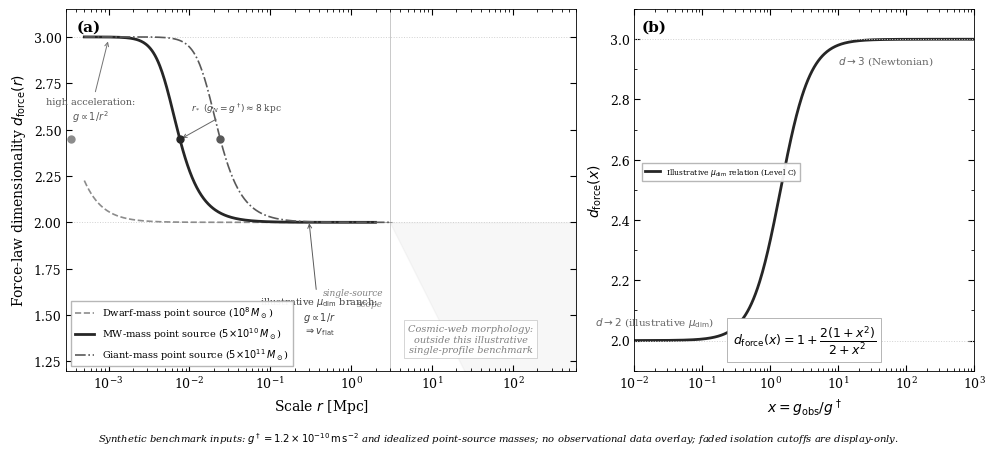

This chart was generated by the following Python code: (Note: this script raises an exception after producing the figure.)
#!/usr/bin/env python3
"""
Illustrative force-law dimensionality benchmark d_force(r).

Panel (a): d_force(r) for three synthetic point-source mass benchmarks.
Panel (b): Universal d_force(x) curve with individual radial points
           as an analytic relation only; generated profile points are not data and are not plotted.

The displayed formula d_force(x) = 1 + 2(1+x²)/(2+x²) belongs to
the illustrative alternative interpolation mu_dim(x)=x/sqrt(1+x²).
It is not the adopted SPARC/G law and is retained only as a Level-C
benchmark for synthetic point-source masses and the analytic relation.
"""

import numpy as np
import matplotlib
matplotlib.use('Agg')
import matplotlib.pyplot as plt
from pathlib import Path

plt.rcParams.update({
    'font.family': 'serif',
    'font.serif': ['Times New Roman', 'DejaVu Serif'],
    'font.size': 9,
    'axes.linewidth': 0.6,
    'xtick.direction': 'in', 'ytick.direction': 'in',
    'xtick.major.size': 4, 'ytick.major.size': 4,
    'xtick.minor.size': 2, 'ytick.minor.size': 2,
    'figure.dpi': 220,
})

G_SI  = 6.674e-11; M_sun = 1.989e30; kpc_m = 3.086e19; Mpc_m = 3.086e22
g_dag = 1.2e-10
G_kpc = 4.302e-6  # (km/s)^2 kpc / M_sun

def d_force_analytic(x):
    return 1 + 2*(1 + x**2) / (2 + x**2)

def x_of_r(r_kpc, M_kg):
    r_m = r_kpc * kpc_m
    g_N = G_SI * M_kg / r_m**2
    g_obs2 = (g_N**2 + np.sqrt(g_N**4 + 4*g_N**2*g_dag**2)) / 2
    return np.sqrt(g_obs2) / g_dag

def r_star(M_kg):
    return np.sqrt(G_SI * M_kg / g_dag) / kpc_m

# Extended-profile / galaxy-named point generation removed in Round 58:
# applying the point-source d_force formula to M_enc(r) omitted the
# profile-slope factor p_N(r), so those points were not valid data.

# ── Three synthetic point-source mass benchmarks for panel (a) ──
gal_panel_a = [
    (r'Dwarf-mass point source ($10^8\,M_\odot$)',             1e8*M_sun,  '--', '0.55', 1.2),
    (r'MW-mass point source ($5{\times}10^{10}\,M_\odot$)',     5e10*M_sun, '-',  '0.15', 2.0),
    (r'Giant-mass point source ($5{\times}10^{11}\,M_\odot$)',  5e11*M_sun, '-.', '0.35', 1.2),
]

# ── FIGURE ───────────────────────────────────────────────────────
fig, (ax1, ax2) = plt.subplots(1, 2, figsize=(10, 4.5),
                                gridspec_kw={'width_ratios': [3, 2]})

# ── Panel (a): d_force(r) ────────────────────────────────────────
ax = ax1
for dv in [3, 2]: ax.axhline(dv, color='0.82', ls=':', lw=0.7, zorder=0)

for name, M, ls, col, lw in gal_panel_a:
    rs = r_star(M)
    r_kpc = np.logspace(-0.3, 3.5, 400)
    x = np.array([x_of_r(r, M) for r in r_kpc])
    d = d_force_analytic(x)
    r_Mpc = r_kpc / 1000
    R_iso = 300 if M < 1e9*M_sun else (2000 if M < 1e11*M_sun else 3000)
    mask_ok = r_kpc <= R_iso
    mask_beyond = r_kpc > R_iso
    ax.plot(r_Mpc[mask_ok], d[mask_ok], ls=ls, color=col, lw=lw, zorder=3, label=name)
    if np.any(mask_beyond):
        ax.plot(r_Mpc[mask_beyond], d[mask_beyond], ls=ls, color=col, lw=lw*0.4, alpha=0.25, zorder=2)
    d_star = d_force_analytic(x_of_r(rs, M))
    ax.plot(rs/1000, d_star, 'o', color=col, ms=5, zorder=4)

ax.axvline(3, color='0.70', ls='-', lw=0.5, zorder=0)
ax.text(2.5, 1.55, 'single-source\nscope', fontsize=6.5, color='0.50', ha='right', style='italic')
ax.fill_between([3, 600], [2, 0], [2, 2], color='0.80', alpha=0.15, zorder=0)
ax.text(30, 1.3, 'Cosmic-web morphology:\noutside this illustrative\nsingle-profile benchmark',
        fontsize=7, color='0.50', ha='center', style='italic',
        bbox=dict(fc='white', ec='0.75', lw=0.5, pad=3, alpha=0.9))

ax.annotate('high acceleration:\n$g\\propto 1/r^2$', xy=(0.001, 2.99), xytext=(0.0006, 2.55),
            fontsize=7, color='0.35', arrowprops=dict(arrowstyle='->', color='0.45', lw=0.7), ha='center')
ax.annotate('illustrative $\\mu_{\\rm dim}$ branch:' + '\n$g\\propto 1/r$\n$\\Rightarrow v_{\\rm flat}$',
            xy=(0.3, 2.01), xytext=(0.4, 1.4), fontsize=7, color='0.25',
            arrowprops=dict(arrowstyle='->', color='0.35', lw=0.7), ha='center')
rs_MW = r_star(5e10*M_sun)
d_rs_MW = d_force_analytic(x_of_r(rs_MW, 5e10*M_sun))
ax.annotate(fr'$r_*\ (g_N=g^\dagger)\approx {rs_MW:.0f}$ kpc', xy=(rs_MW/1000, d_rs_MW), xytext=(rs_MW/1000*5, 2.6),
            fontsize=6.5, color='0.30', arrowprops=dict(arrowstyle='->', color='0.40', lw=0.7), ha='center')

ax.text(0.02, 0.97, '(a)', transform=ax.transAxes, fontsize=11, va='top', fontweight='bold')
ax.set_xscale('log'); ax.set_xlim(3e-4, 600); ax.set_ylim(1.2, 3.15)
ax.set_xlabel('Scale $r$ [Mpc]', fontsize=10)
ax.set_ylabel(r'Force-law dimensionality $d_{\rm force}(r)$', fontsize=10)
ax.legend(loc='lower left', fontsize=7, framealpha=0.95, edgecolor='0.7', fancybox=False)
from matplotlib.ticker import LogLocator
ax.xaxis.set_minor_locator(LogLocator(subs='all', numticks=20))
ax.yaxis.set_minor_locator(plt.MultipleLocator(0.25))
ax.tick_params(which='both', top=True, right=True)

# ── Panel (b): analytic mu_dim relation (no data overlay) ──────
ax = ax2
x_arr = np.logspace(-2, 3, 500)
d_arr = d_force_analytic(x_arr)

ax.plot(x_arr, d_arr, '-', color='0.15', lw=2.0, zorder=2, label=r'Illustrative $\mu_{\rm dim}$ relation (Level C)')
ax.axhline(3, color='0.82', ls=':', lw=0.7); ax.axhline(2, color='0.82', ls=':', lw=0.7)
# No x=1 transition marker: r_* below is defined instead by g_N=g^dagger.

# Generated profile points would be tautological because x and d are
# both computed from this same mu_dim law; they are deliberately omitted.

# Deliberately no marker at x=1; it is not the r_* condition.

ax.text(50, 2.92, '$d\\to 3$ (Newtonian)', fontsize=7.5, color='0.40', ha='center')
ax.text(0.02, 2.05, '$d\\to 2$ (illustrative $\\mu_{\\rm dim}$)', fontsize=7.5, color='0.40', ha='center')

ax.text(0.5, 0.04,
        r'$d_{\rm force}(x) = 1 + \dfrac{2(1+x^2)}{2+x^2}$',
        transform=ax.transAxes, fontsize=9, ha='center', va='bottom',
        bbox=dict(fc='white', ec='0.6', lw=0.5, pad=4))

ax.text(0.02, 0.97, '(b)', transform=ax.transAxes, fontsize=11, va='top', fontweight='bold')
ax.set_xscale('log'); ax.set_xlim(0.01, 1000); ax.set_ylim(1.9, 3.1)
ax.set_xlabel(r'$x = g_{\rm obs}/g^\dagger$', fontsize=10)
ax.set_ylabel(r'$d_{\rm force}(x)$', fontsize=10)
ax.legend(loc='center left', fontsize=5.5, framealpha=0.95, edgecolor='0.7',
          fancybox=False, ncol=1, bbox_to_anchor=(0.01, 0.55))
ax.yaxis.set_minor_locator(plt.MultipleLocator(0.1))
ax.tick_params(which='both', top=True, right=True)

plt.tight_layout(rect=[0,0.045,1,1])
fig.text(0.5,0.008,r'Synthetic benchmark inputs: $g^\dagger=1.2\times10^{-10}\,\mathrm{m\,s^{-2}}$ and idealized point-source masses; no observational data overlay; faded isolation cutoffs are display-only.',ha='center',fontsize=7.2,style='italic')
plt.savefig(Path(__file__).parent.parent / 'figures' / 'fig_dimensionality_phi.png', dpi=220, bbox_inches='tight', facecolor='white')
plt.savefig(Path(__file__).parent.parent / 'figures' / 'fig_dimensionality_phi.pdf', bbox_inches='tight', facecolor='white')
print("Figure saved.")
